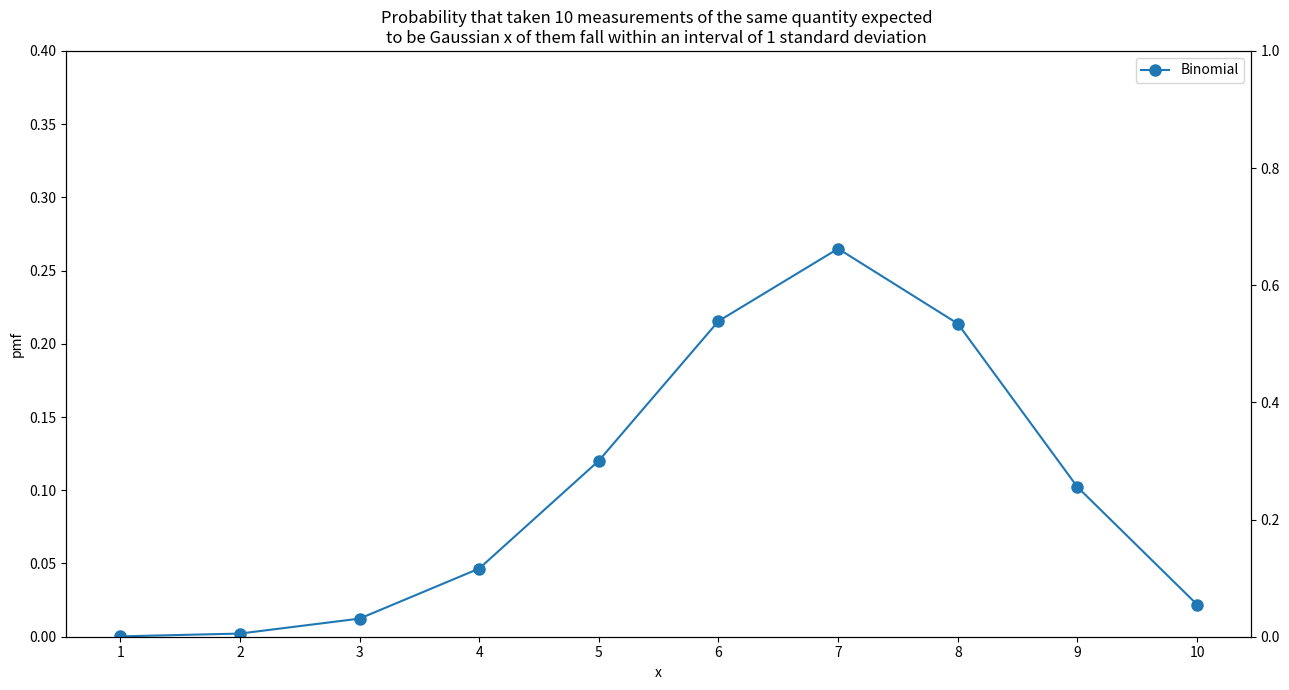

This chart was generated by the following Python code:
import numpy as np
from scipy.stats import binom
import matplotlib.pyplot as plt


def main():
    p = 1.0 - 0.3173
    n = 10
    x = 10
    
    binom_fix = binom (n, p)

    print(f"x = {x} -> expon(x) = {binom_fix.pmf(x):.4}")


    print(f"x = {x} -> expon(x) = {binom.pmf(x, n,p):.4}")

    
    fig, ax1 = plt.subplots (nrows = 1, ncols = 1)
    ax2 = ax1.twinx()
    color1 = 'Tab:blue'
    color2 = 'Tab:red' 
    #Binomial
    x_coord = np.arange (1, n+1)
    y_coord = binom_fix.pmf (x_coord)
    line1 = ax1.plot (x_coord, y_coord, marker='o', markersize=8, label='Binomial', color = color1)


    ax1.set_title ("Probability that taken 10 measurements of the same quantity expected " \
    "\nto be Gaussian x of them fall within an interval of 1 standard deviation ", size=12)
    ax1.set_xlabel ('x')
    ax1.set_ylabel ('pmf')

    ax1.set_xticks(x_coord)
    
    ax1.set_ylim(0, 0.4)

    ax1.legend(loc='upper right')

    fig.set_size_inches(13, 7)
    
    plt.tight_layout()
    plt.show ()


if __name__ == "__main__":
    main()
